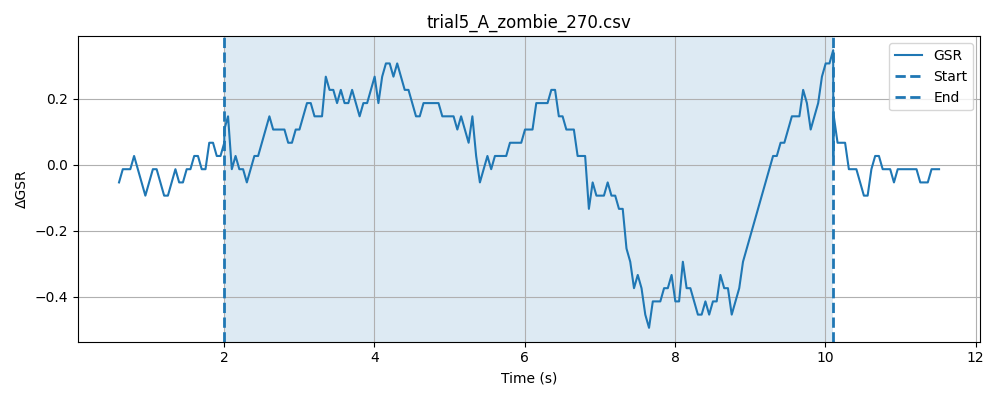

The file beside this chart, header and first rows:
timestamp, elapsed_sec, gsr_raw, phase
1778369975, 0.01711, 4092, baseline
1778369975, 0.06716, 4092, baseline
1778369975, 0.1173, 4092, baseline
1778369975, 0.1672, 4091, baseline
1778369975, 0.2172, 4092, baseline
1778369975, 0.2673, 4093, baseline
1778369975, 0.3174, 4092, baseline
1778369975, 0.3675, 4092, baseline
1778369975, 0.4173, 4092, baseline
1778369975, 0.4673, 4092, baseline
1778369975, 0.5173, 4093, baseline
1778369975, 0.5674, 4092, baseline
1778369975, 0.6173, 4092, baseline
1778369975, 0.6674, 4091, baseline
1778369975, 0.7174, 4091, baseline
1778369975, 0.7676, 4092, baseline
1778369975, 0.8177, 4092, baseline
1778369975, 0.8677, 4091, baseline
1778369975, 0.9179, 4092, baseline
1778369976, 0.9678, 4091, baseline
1778369976, 1.018, 4092, baseline
1778369976, 1.068, 4093, baseline
1778369976, 1.118, 4091, baseline
1778369976, 1.168, 4091, baseline
1778369976, 1.218, 4091, baseline
1778369976, 1.268, 4093, baseline
1778369976, 1.318, 4092, baseline
1778369976, 1.368, 4092, baseline
1778369976, 1.418, 4092, baseline
1778369976, 1.468, 4091, baseline
1778369976, 1.518, 4092, baseline
1778369976, 1.568, 4091, baseline
1778369976, 1.618, 4093, baseline
1778369976, 1.668, 4093, baseline
1778369976, 1.718, 4092, baseline
1778369976, 1.768, 4092, baseline
1778369976, 1.818, 4091, baseline
1778369976, 1.868, 4092, baseline
1778369976, 1.918, 4092, baseline
1778369977, 1.968, 4092, baseline
1778369977, 2.018, 4091, baseline
1778369977, 0.04781, 4092, stimulus
1778369977, 0.09769, 4092, stimulus
1778369977, 0.1478, 4092, stimulus
1778369977, 0.1978, 4092, stimulus
1778369977, 0.2479, 4092, stimulus
1778369977, 0.2979, 4092, stimulus
1778369977, 0.3478, 4091, stimulus
1778369977, 0.398, 4093, stimulus
1778369977, 0.4481, 4091, stimulus
1778369977, 0.4981, 4092, stimulus
1778369977, 0.5481, 4092, stimulus
1778369977, 0.5981, 4093, stimulus
1778369977, 0.648, 4093, stimulus
1778369977, 0.6982, 4092, stimulus
1778369977, 0.7482, 4088, stimulus
1778369977, 0.7983, 4092, stimulus
1778369977, 0.8482, 4092, stimulus
1778369977, 0.8983, 4093, stimulus
1778369978, 0.9483, 4091, stimulus
... 213 more rows
